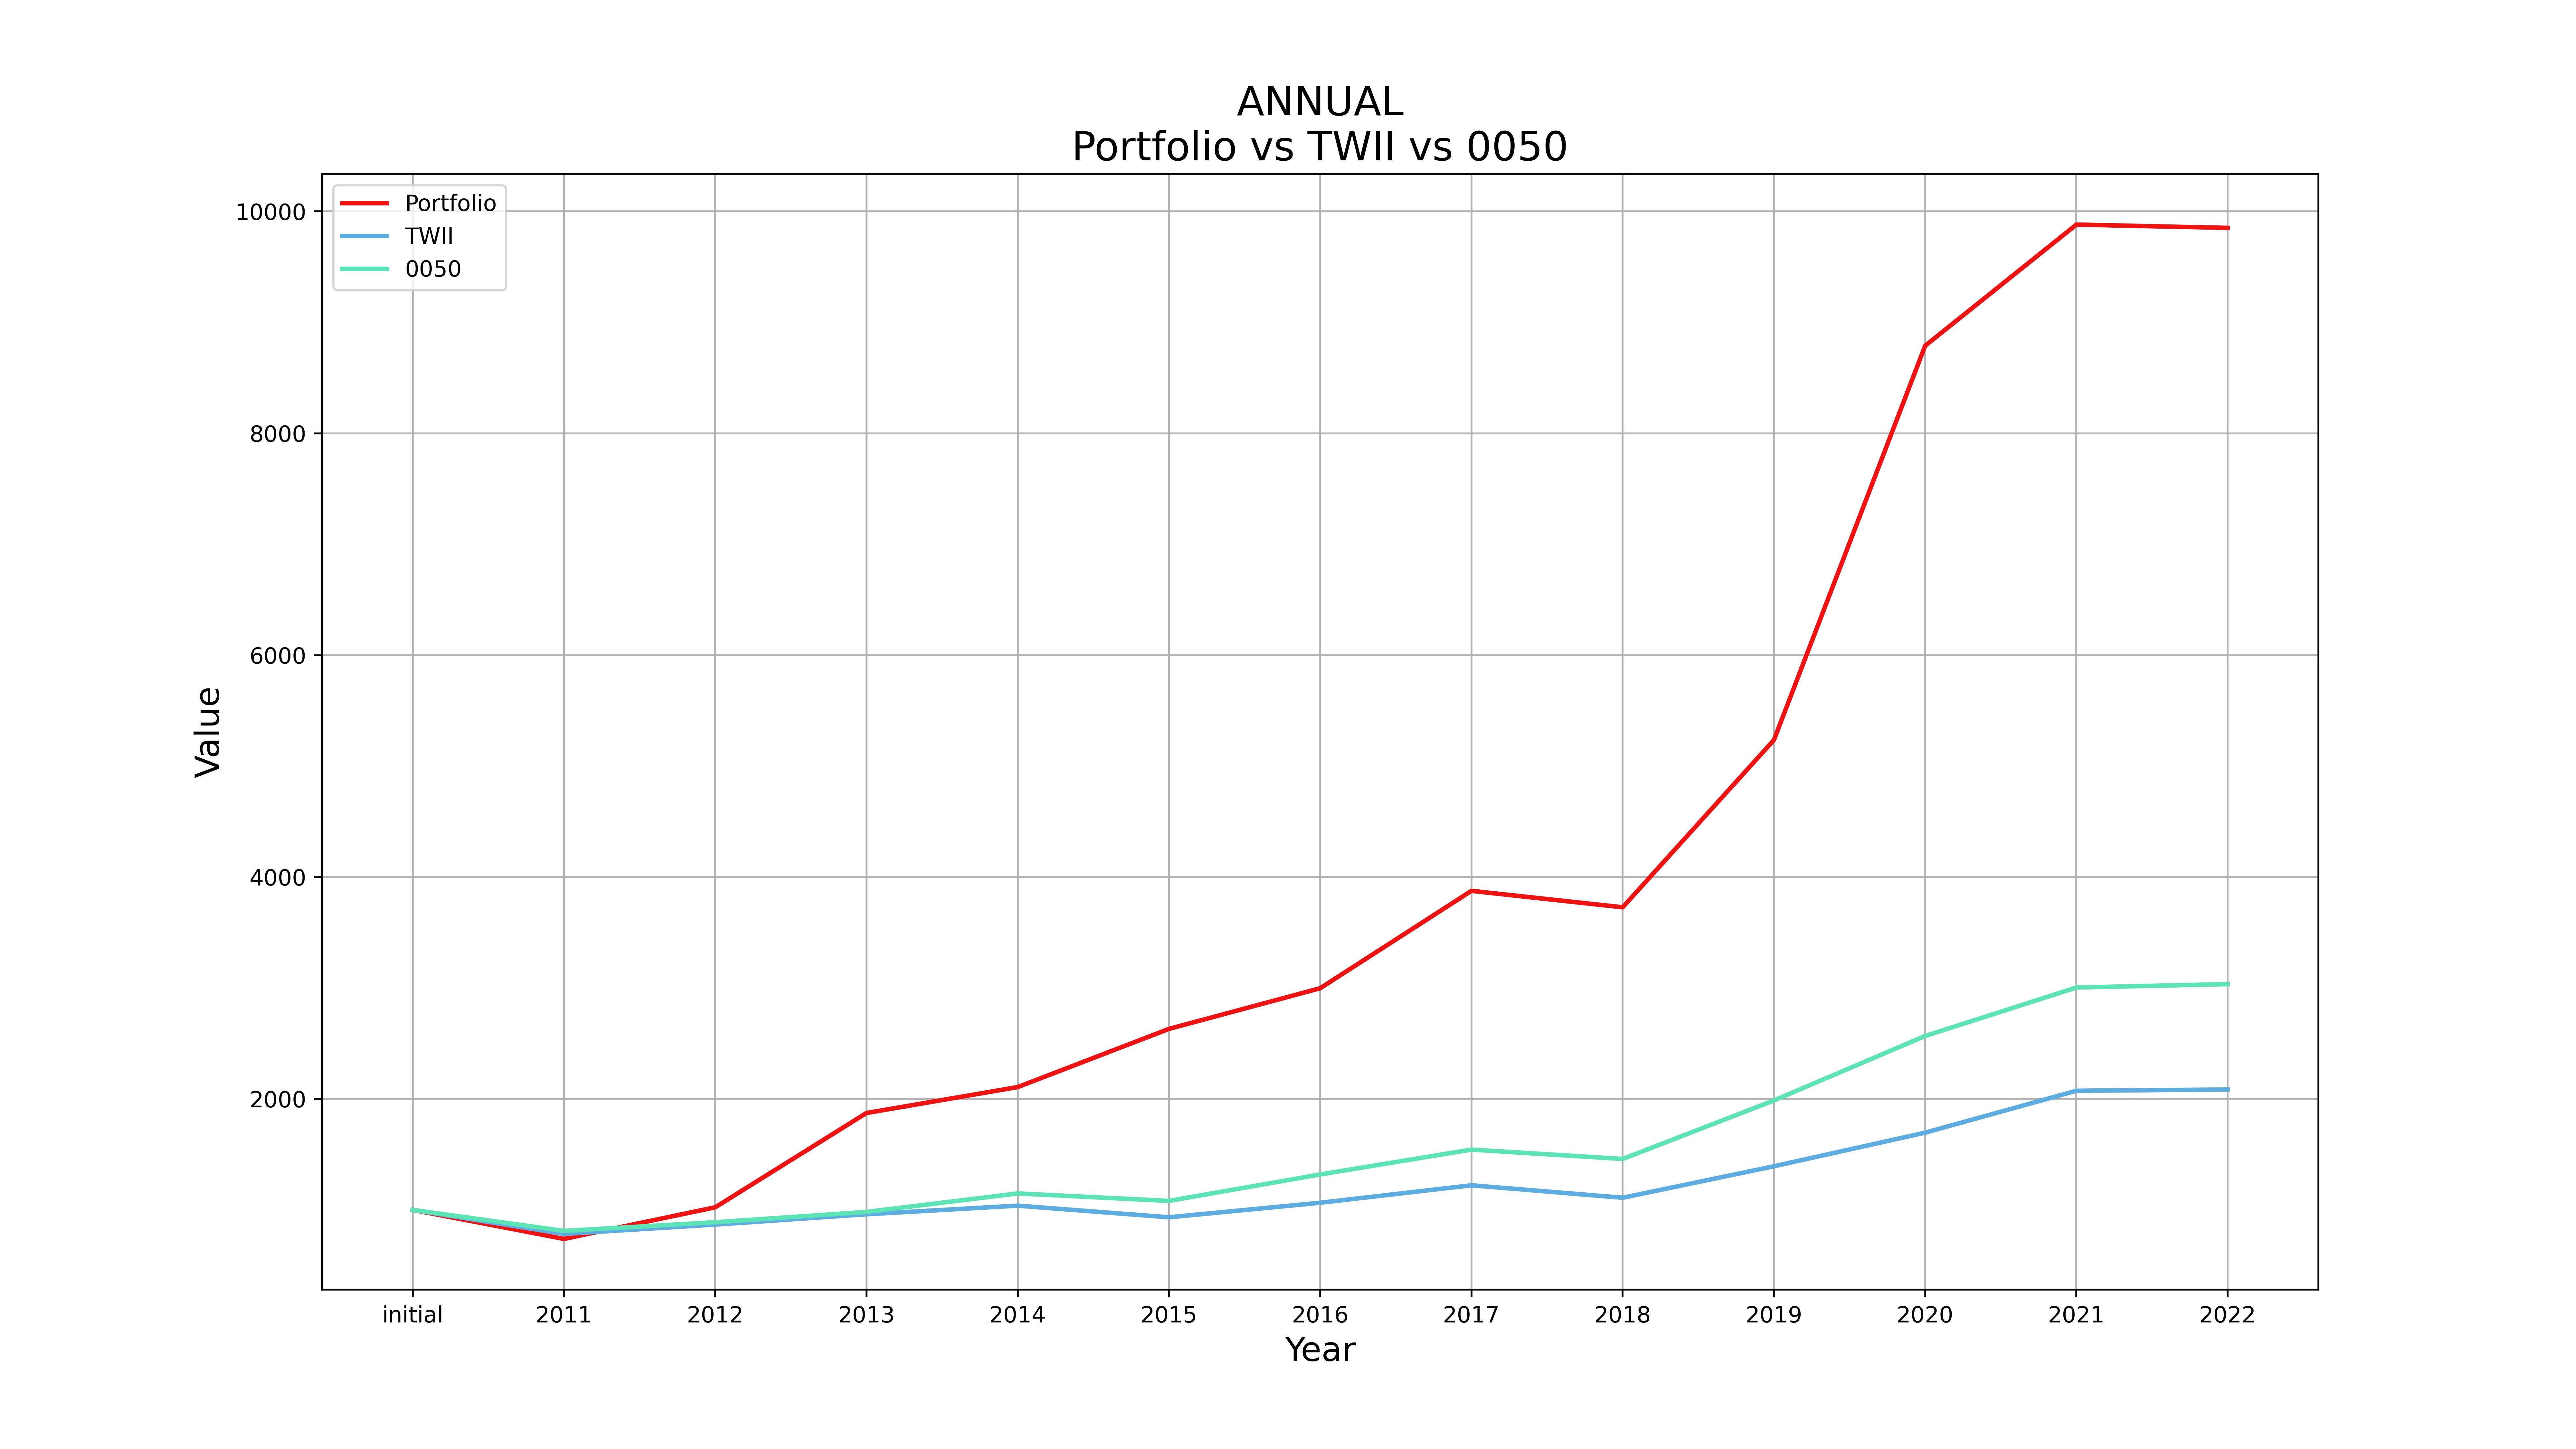

The data file committed next to this chart (first rows):
year, Portfolio, TWII, 0050
initial, 1000, 1000, 1000
2011, 738.6, 783.6, 810.6
2012, 1023, 867.8, 888.9
2013, 1873, 960.7, 981.7
2014, 2107, 1038, 1148
2015, 2631, 933.4, 1081
2016, 2998, 1064, 1319
2017, 3876, 1222, 1543
2018, 3728, 1110, 1459
2019, 5236, 1393, 1986
2020, 8789, 1696, 2568
2021, 9881, 2074, 3004
2022, 9851, 2085, 3035
